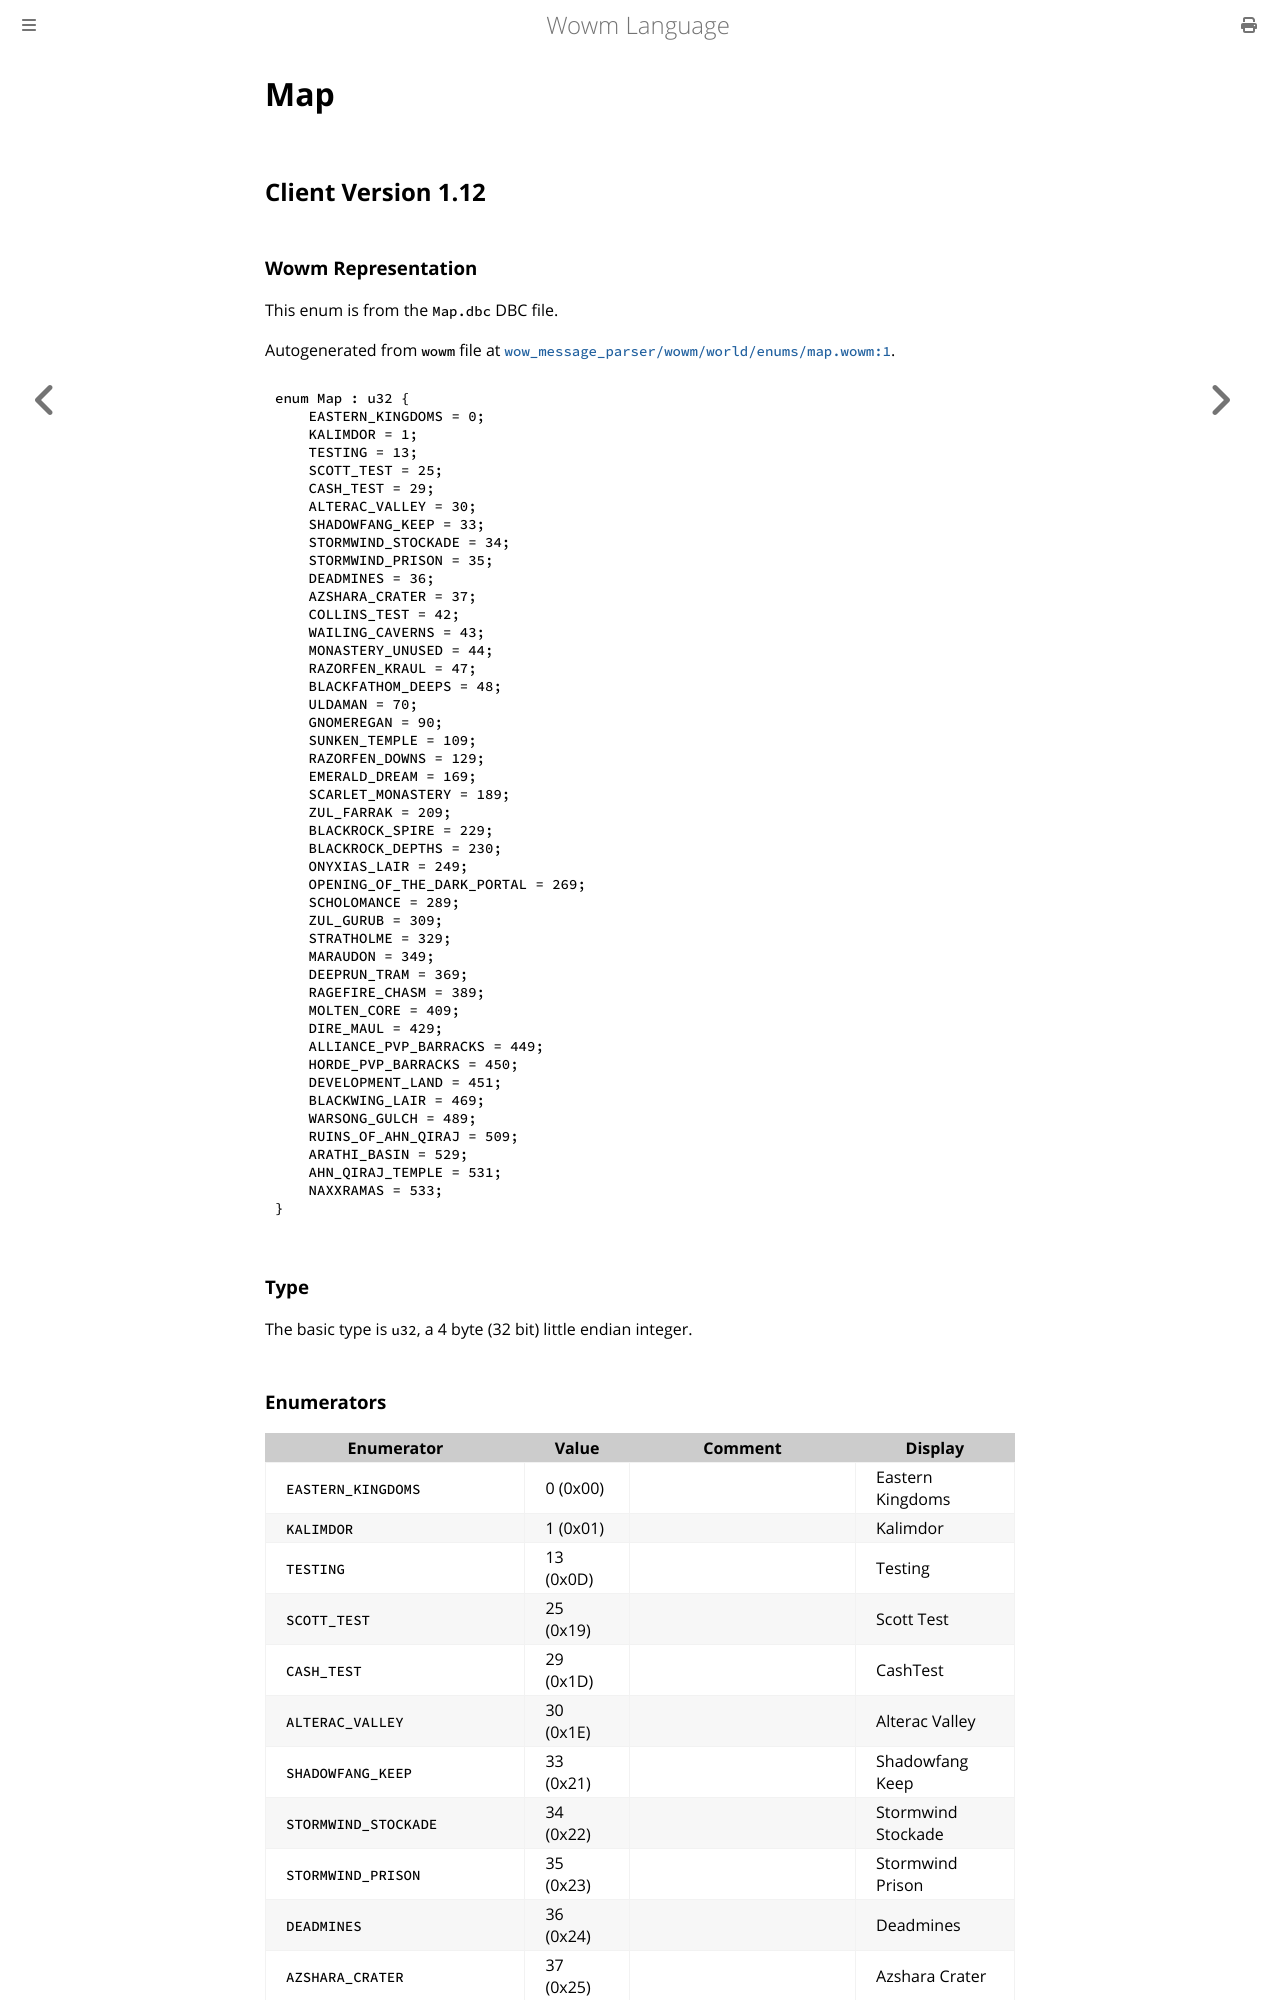

repository: gtker/wow_messages · page: docs/map.html · generator: mdbook

# Map

## Client Version 1.12

### Wowm Representation

This enum is from the `Map.dbc` DBC file.

Autogenerated from `wowm` file at [`wow_message_parser/wowm/world/enums/map.wowm:1`](https://github.com/gtker/wow_messages/tree/main/wow_message_parser/wowm/world/enums/map.wowm#L1).

```rust,ignore
enum Map : u32 {
    EASTERN_KINGDOMS = 0;
    KALIMDOR = 1;
    TESTING = 13;
    SCOTT_TEST = 25;
    CASH_TEST = 29;
    ALTERAC_VALLEY = 30;
    SHADOWFANG_KEEP = 33;
    STORMWIND_STOCKADE = 34;
    STORMWIND_PRISON = 35;
    DEADMINES = 36;
    AZSHARA_CRATER = 37;
    COLLINS_TEST = 42;
    WAILING_CAVERNS = 43;
    MONASTERY_UNUSED = 44;
    RAZORFEN_KRAUL = 47;
    BLACKFATHOM_DEEPS = 48;
    ULDAMAN = 70;
    GNOMEREGAN = 90;
    SUNKEN_TEMPLE = 109;
    RAZORFEN_DOWNS = 129;
    EMERALD_DREAM = 169;
    SCARLET_MONASTERY = 189;
    ZUL_FARRAK = 209;
    BLACKROCK_SPIRE = 229;
    BLACKROCK_DEPTHS = 230;
    ONYXIAS_LAIR = 249;
    OPENING_OF_THE_DARK_PORTAL = 269;
    SCHOLOMANCE = 289;
    ZUL_GURUB = 309;
    STRATHOLME = 329;
    MARAUDON = 349;
    DEEPRUN_TRAM = 369;
    RAGEFIRE_CHASM = 389;
    MOLTEN_CORE = 409;
    DIRE_MAUL = 429;
    ALLIANCE_PVP_BARRACKS = 449;
    HORDE_PVP_BARRACKS = 450;
    DEVELOPMENT_LAND = 451;
    BLACKWING_LAIR = 469;
    WARSONG_GULCH = 489;
    RUINS_OF_AHN_QIRAJ = 509;
    ARATHI_BASIN = 529;
    AHN_QIRAJ_TEMPLE = 531;
    NAXXRAMAS = 533;
}
```
### Type
The basic type is `u32`, a 4 byte (32 bit) little endian integer.
